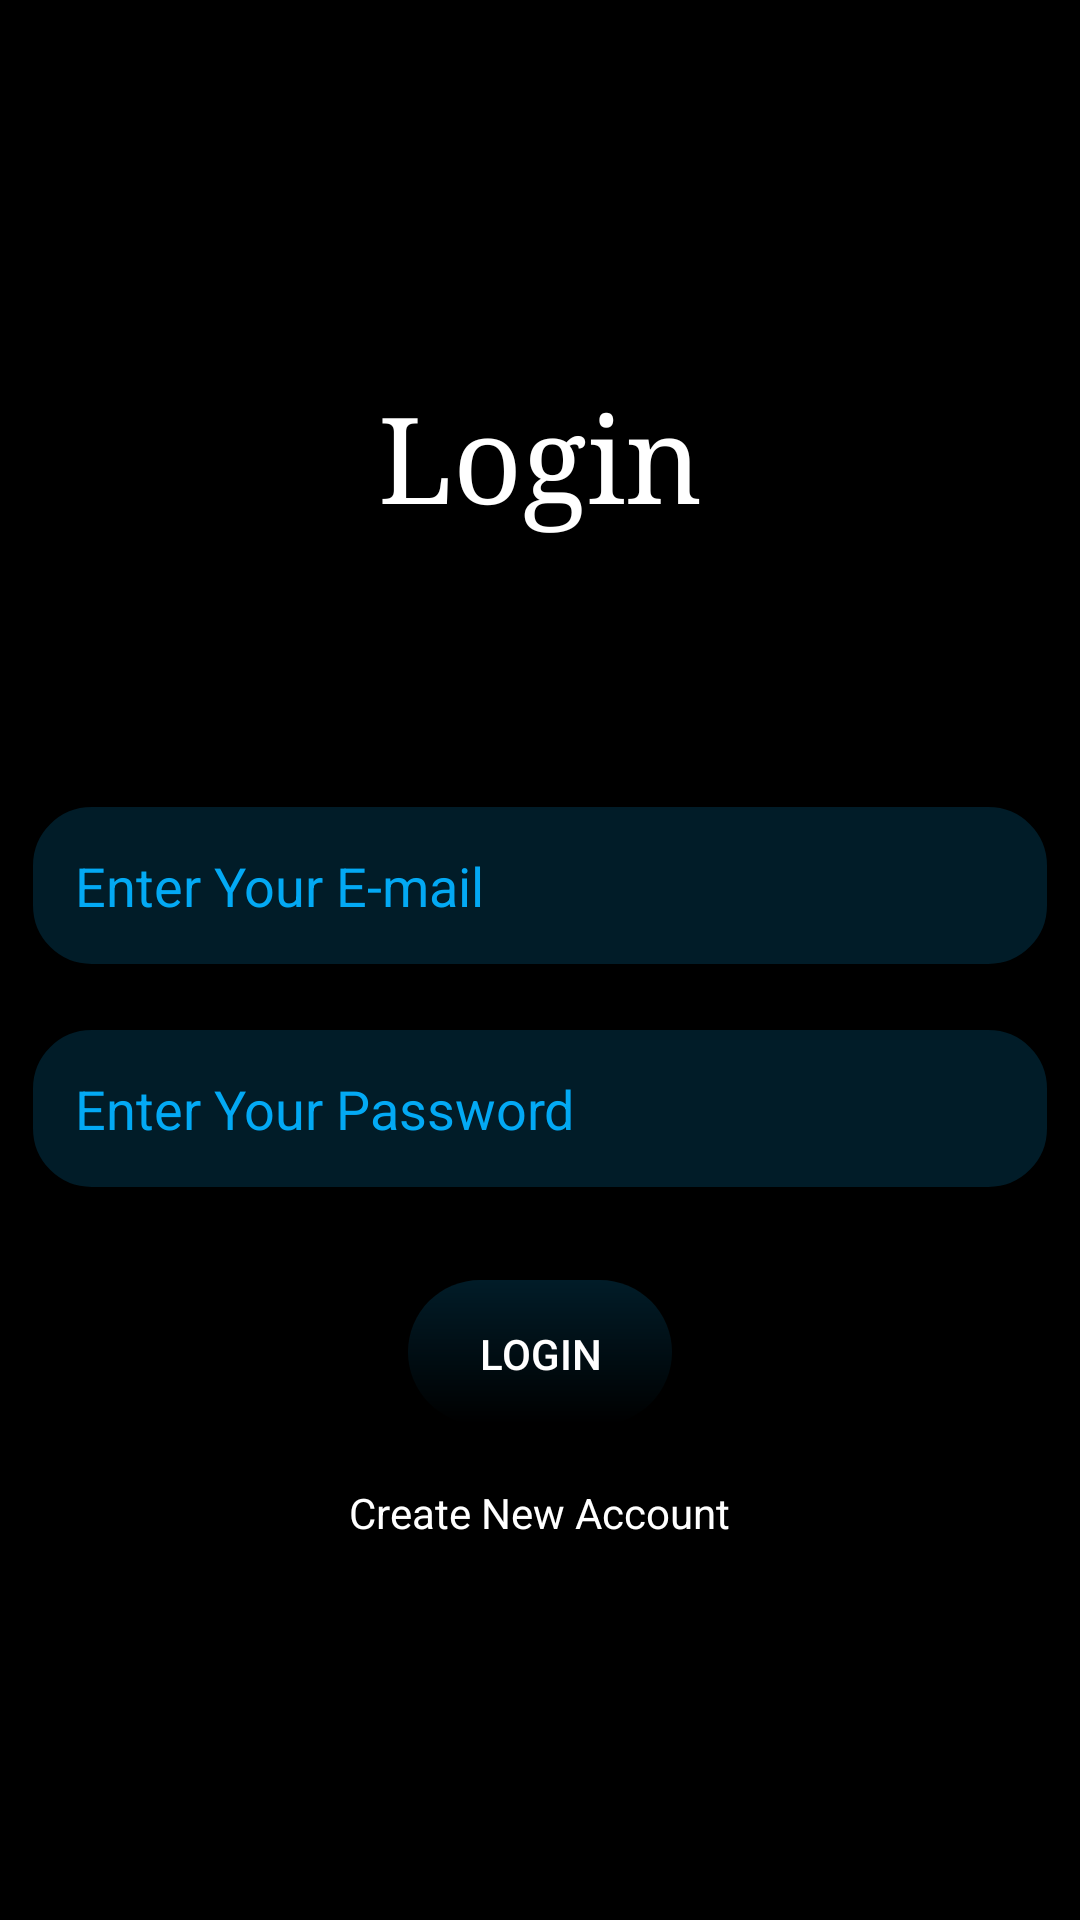

Produce the Android XML layout that renders to this screen, including the resource entries it uses.
<!-- AndroidManifest.xml: application theme Theme.SomDataBase -->
<!-- res/layout/activity_login.xml -->
<?xml version="1.0" encoding="utf-8"?>
<LinearLayout xmlns:android="http://schemas.android.com/apk/res/android"
    xmlns:app="http://schemas.android.com/apk/res-auto"
    xmlns:tools="http://schemas.android.com/tools"
    android:id="@+id/main"
    android:layout_width="match_parent"
    android:layout_height="match_parent"
    android:orientation="vertical"
    android:background="@color/aqua_dark"
    android:gravity="center_vertical"
    tools:context=".Login">

    <TextView
        android:layout_width="wrap_content"
        android:layout_height="wrap_content"
        android:text="Login"
        android:fontFamily="serif"
        android:textColor="@color/white"
        android:textSize="40sp"
        android:layout_gravity="center_horizontal"
        android:gravity="center_vertical"
        android:layout_marginBottom="80dp"
        />


    <EditText
        android:id="@+id/LoginName"
        android:singleLine="true"
        android:layout_width="match_parent"
        android:layout_height="wrap_content"
        android:layout_margin="10dp"
        android:background="@drawable/edit_item"
        android:hint="Enter Your E-mail"
        android:padding="15dp"
        android:textColor="@color/black"
        android:textColorHint="@color/black" />

    <EditText
        android:inputType="textPassword"
        android:singleLine="true"
        android:id="@+id/loginPassword"
        android:layout_width="match_parent"
        android:layout_height="wrap_content"
        android:layout_margin="10dp"
        android:background="@drawable/edit_item"
        android:hint="Enter Your Password"
        android:padding="15dp"
        android:textColor="@color/black"
        android:textColorHint="@color/black" />

    <androidx.appcompat.widget.AppCompatButton
        android:id="@+id/Login_button"
        android:layout_width="wrap_content"
        android:layout_height="48dp"
        android:layout_margin="20dp"
        android:text="Login"
        android:background="@drawable/edit_item2"

        android:layout_gravity="center_horizontal"
         />
    
    <TextView
        android:layout_width="wrap_content"
        android:layout_height="wrap_content"
        android:text="Create New Account"
        android:clickable="true"
        android:textColor="@color/white"
        android:layout_gravity="center_horizontal"
        android:onClick="createNewAccount"
        />
</LinearLayout>
<!-- resources referenced by this layout -->
<resources>
  <color name="aqua_dark">#000000</color>
  <color name="black">#03A9F4</color>
  <color name="white">#FFFFFFFF</color>
  <!-- drawable edit_item (drawable) -->
  <?xml version="1.0" encoding="utf-8"?>
  <shape xmlns:android="http://schemas.android.com/apk/res/android">
  
      <solid android:color="@color/aqua_light"/>
  
      <corners android:radius="20dp"/>
  
      <stroke android:color="@color/aqua_dark"
          android:width="1dp"
  
          />
  
  
  
  </shape>
  <!-- drawable edit_item2 (drawable) -->
  <?xml version="1.0" encoding="utf-8"?>
  <shape xmlns:android="http://schemas.android.com/apk/res/android">
  <solid android:color="@color/aqua_dark"/>
     <padding
         android:bottom="15dp"
         android:top="15dp"
         android:right="15dp"
         android:left="15dp" />
  
      <gradient android:angle="90"
          android:startColor="@color/aqua_dark"
          android:endColor="@color/aqua_light"
  
          />
      <corners android:radius="30dp"
          />
      <stroke android:color="@color/white"/>
  
  
  
  </shape>
  <style name="Theme.SomDataBase" parent="Base.Theme.SomDataBase" />
  <color name="aqua_light">#011C28</color>
  <style name="Base.Theme.SomDataBase" parent="Theme.Material3.DayNight.NoActionBar">
          
           <item name="colorPrimary">@color/aqua_light</item>
          <item name="android:textColor">#FFFFFF</item>
  
  
      </style>
</resources>
